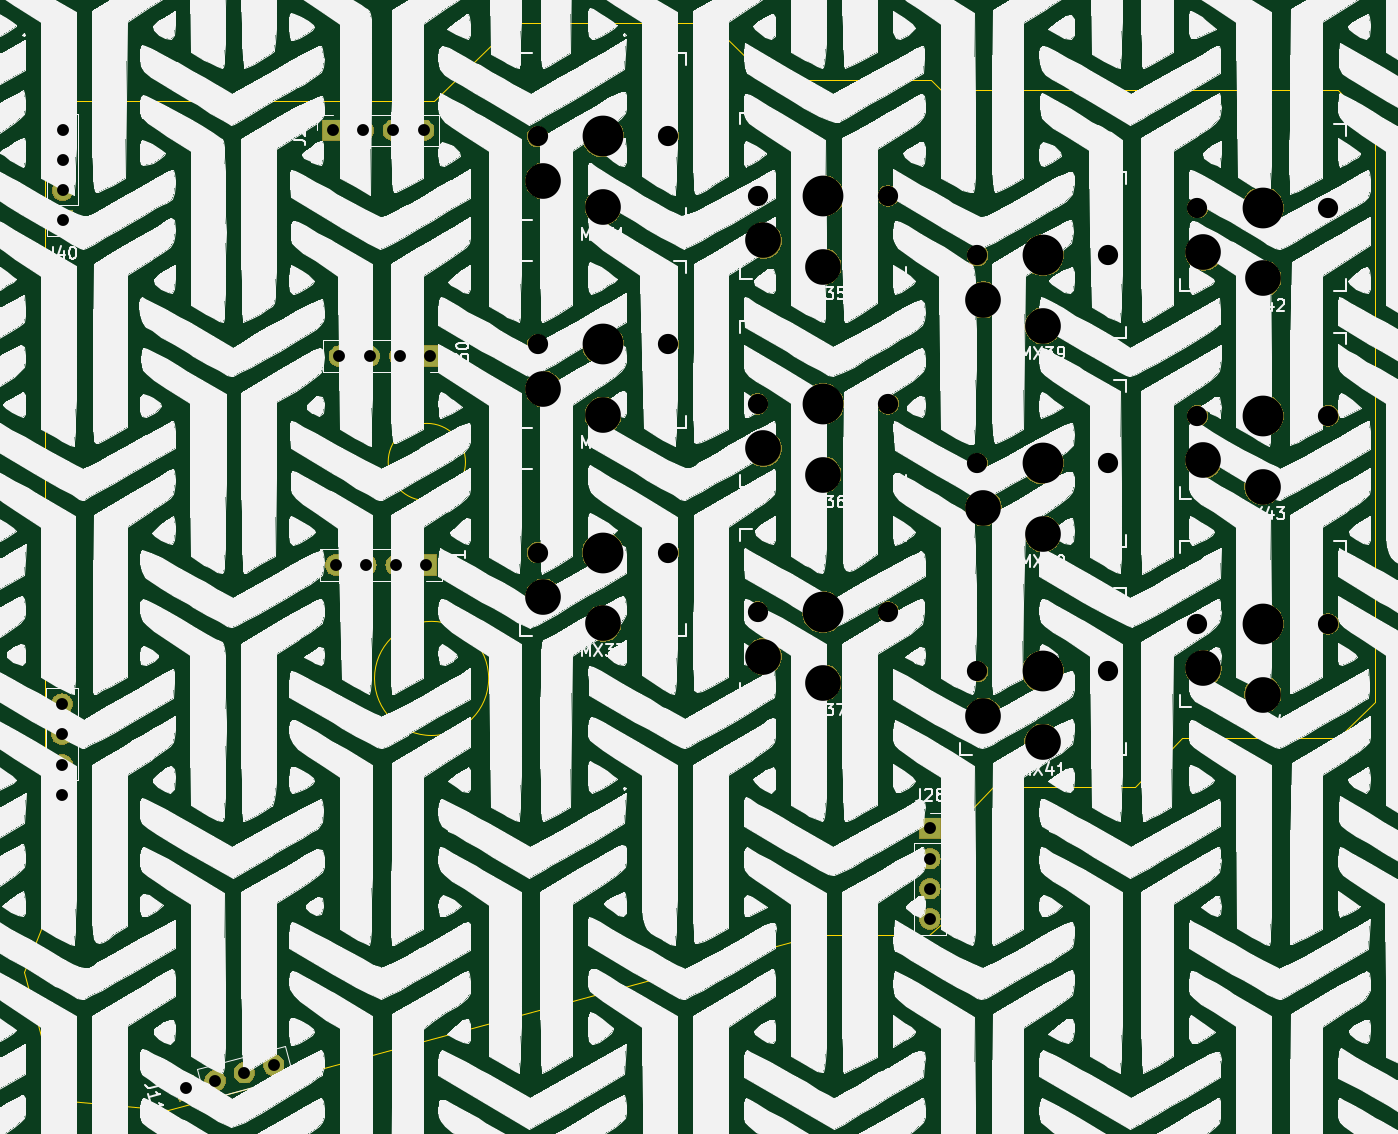
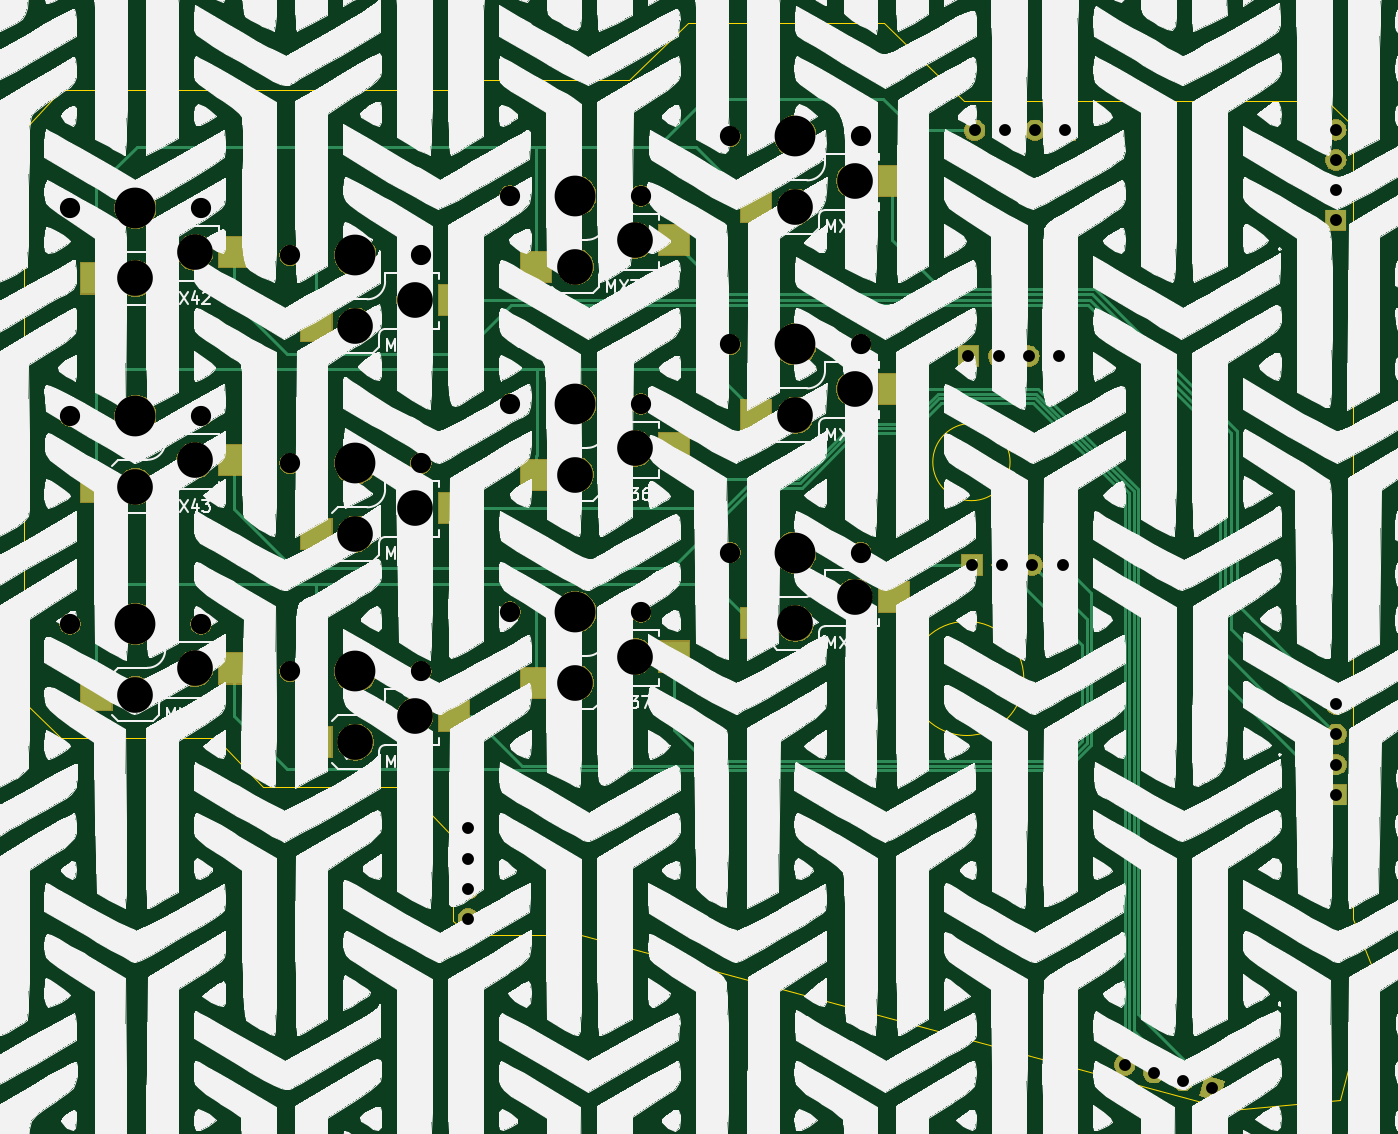
Circuit board: 11 layer files. Board 113.6 x 91.4 mm.
- bottom_copper: ThumbsUp-B_Cu.gbr (9431 bytes)
- bottom_mask: ThumbsUp-B_Mask.gbr (107499 bytes)
- paste: ThumbsUp-B_Paste.gbr (1147 bytes)
- bottom_silk: ThumbsUp-B_SilkS.gbr (1147195 bytes)
- outline: ThumbsUp-Edge_Cuts.gbr (2141 bytes)
- top_copper: ThumbsUp-F_Cu.gbr (1762 bytes)
- top_mask: ThumbsUp-F_Mask.gbr (102875 bytes)
- paste: ThumbsUp-F_Paste.gbr (490 bytes)
- top_silk: ThumbsUp-F_SilkS.gbr (1149012 bytes)
- drill: ThumbsUp-NPTH.drl (1331 bytes)
- drill: ThumbsUp-PTH.drl (773 bytes)

=== bottom_copper: ThumbsUp-B_Cu.gbr (9431 bytes, source omitted) ===
=== bottom_mask: ThumbsUp-B_Mask.gbr (107499 bytes, source omitted) ===
=== paste: ThumbsUp-B_Paste.gbr ===
G04 #@! TF.GenerationSoftware,KiCad,Pcbnew,(5.1.4)-1*
G04 #@! TF.CreationDate,2023-01-09T13:43:59-05:00*
G04 #@! TF.ProjectId,ThumbsUp,5468756d-6273-4557-902e-6b696361645f,rev?*
G04 #@! TF.SameCoordinates,Original*
G04 #@! TF.FileFunction,Paste,Bot*
G04 #@! TF.FilePolarity,Positive*
%FSLAX46Y46*%
G04 Gerber Fmt 4.6, Leading zero omitted, Abs format (unit mm)*
G04 Created by KiCad (PCBNEW (5.1.4)-1) date 2023-01-09 13:43:59*
%MOMM*%
%LPD*%
G04 APERTURE LIST*
%ADD10R,2.600000X2.600000*%
G04 APERTURE END LIST*
D10*
X257187024Y-549860322D03*
X245637024Y-547660322D03*
X257187025Y-532360322D03*
X245637025Y-530160322D03*
X220187025Y-548860322D03*
X208637025Y-546660322D03*
X201687025Y-561360322D03*
X190137025Y-559160322D03*
X238687025Y-536360322D03*
X227137025Y-534160322D03*
X201687025Y-543860323D03*
X190137025Y-541660323D03*
X238687026Y-553860322D03*
X227137026Y-551660322D03*
X220187025Y-566360322D03*
X208637025Y-564160322D03*
X238687025Y-571360323D03*
X227137025Y-569160323D03*
X201687025Y-526360322D03*
X190137025Y-524160322D03*
X257187025Y-567360322D03*
X245637025Y-565160322D03*
X220187025Y-531360323D03*
X208637025Y-529160323D03*
M02*

=== bottom_silk: ThumbsUp-B_SilkS.gbr (1147195 bytes, source omitted) ===
=== outline: ThumbsUp-Edge_Cuts.gbr ===
G04 #@! TF.GenerationSoftware,KiCad,Pcbnew,(5.1.4)-1*
G04 #@! TF.CreationDate,2023-01-09T13:43:59-05:00*
G04 #@! TF.ProjectId,ThumbsUp,5468756d-6273-4557-902e-6b696361645f,rev?*
G04 #@! TF.SameCoordinates,Original*
G04 #@! TF.FileFunction,Profile,NP*
%FSLAX46Y46*%
G04 Gerber Fmt 4.6, Leading zero omitted, Abs format (unit mm)*
G04 Created by KiCad (PCBNEW (5.1.4)-1) date 2023-01-09 13:43:59*
%MOMM*%
%LPD*%
G04 APERTURE LIST*
%ADD10C,0.050000*%
G04 APERTURE END LIST*
D10*
X151502490Y-586234349D02*
X149704378Y-590684833D01*
X152582510Y-601446632D02*
X149704378Y-590684833D01*
X263312025Y-519910322D02*
X263312025Y-568010323D01*
X151497497Y-560886766D02*
X151509034Y-577896466D01*
X152582510Y-601446632D02*
X161803913Y-602309185D01*
X151502490Y-586234349D02*
X151514855Y-578916095D01*
X151523238Y-521314941D02*
X151521905Y-519556391D01*
X260212025Y-516510323D02*
X226812025Y-516510322D01*
X260212025Y-516510323D02*
X263312025Y-519910322D01*
X151523238Y-521314941D02*
X151497497Y-560886766D01*
X247312025Y-571010323D02*
X260212024Y-571010322D01*
X247312025Y-571010323D02*
X247112025Y-571010322D01*
X216412025Y-587610323D02*
X161803913Y-602309185D01*
X227212025Y-586410323D02*
X225812025Y-587610323D01*
X231212025Y-575160322D02*
X227212025Y-579310322D01*
X190912025Y-510910322D02*
X184212025Y-517410322D01*
X263312025Y-568010323D02*
X260212024Y-571010322D01*
X225962025Y-515660322D02*
X226812025Y-516510322D01*
X243162025Y-575160322D02*
X231212025Y-575160322D01*
X216612025Y-587610322D02*
X216412025Y-587610323D01*
X184212025Y-517410322D02*
X153712026Y-517410322D01*
X151514855Y-578916095D02*
X151509034Y-577896466D01*
X212412025Y-515660323D02*
X207462025Y-510910322D01*
X190912025Y-510910322D02*
X207462025Y-510910322D01*
X216612025Y-587610322D02*
X225812025Y-587610323D01*
X188800000Y-566000000D02*
G75*
G03X188800000Y-566000000I-4800000J0D01*
G01*
X186850000Y-547800000D02*
G75*
G03X186850000Y-547800000I-3250000J0D01*
G01*
X212412025Y-515660323D02*
X225962025Y-515660322D01*
X151521905Y-519556391D02*
X153712026Y-517410322D01*
X243162025Y-575160322D02*
X247112025Y-571010322D01*
X227212025Y-586410323D02*
X227212025Y-579310322D01*
M02*

=== top_copper: ThumbsUp-F_Cu.gbr ===
G04 #@! TF.GenerationSoftware,KiCad,Pcbnew,(5.1.4)-1*
G04 #@! TF.CreationDate,2023-01-09T13:43:59-05:00*
G04 #@! TF.ProjectId,ThumbsUp,5468756d-6273-4557-902e-6b696361645f,rev?*
G04 #@! TF.SameCoordinates,Original*
G04 #@! TF.FileFunction,Copper,L1,Top*
G04 #@! TF.FilePolarity,Positive*
%FSLAX46Y46*%
G04 Gerber Fmt 4.6, Leading zero omitted, Abs format (unit mm)*
G04 Created by KiCad (PCBNEW (5.1.4)-1) date 2023-01-09 13:43:59*
%MOMM*%
%LPD*%
G04 APERTURE LIST*
%ADD10C,1.700000*%
%ADD11C,1.700000*%
%ADD12C,0.100000*%
%ADD13O,1.700000X1.700000*%
%ADD14R,1.700000X1.700000*%
G04 APERTURE END LIST*
D10*
X170712025Y-598510322D03*
D11*
X170712025Y-598510322D02*
X170712025Y-598510322D01*
D10*
X168258573Y-599167722D03*
D11*
X168258573Y-599167722D02*
X168258573Y-599167722D01*
D10*
X165805122Y-599825123D03*
D11*
X165805122Y-599825123D02*
X165805122Y-599825123D01*
D10*
X163351670Y-600482523D03*
D12*
G36*
X164392703Y-601083564D02*
G01*
X162750629Y-601523556D01*
X162310637Y-599881482D01*
X163952711Y-599441490D01*
X164392703Y-601083564D01*
X164392703Y-601083564D01*
G37*
D13*
X175936722Y-556457847D03*
X178476722Y-556457847D03*
X181016722Y-556457847D03*
D14*
X183556722Y-556457847D03*
D13*
X183332025Y-519910322D03*
X180792025Y-519910322D03*
X178252025Y-519910322D03*
D14*
X175712025Y-519910322D03*
D13*
X152912019Y-568160280D03*
X152912019Y-570700280D03*
X152912019Y-573240280D03*
D14*
X152912019Y-575780280D03*
D13*
X152958726Y-519860794D03*
X152958726Y-522400794D03*
X152958726Y-524940794D03*
D14*
X152958726Y-527480794D03*
D13*
X176239012Y-538892011D03*
X178779012Y-538892011D03*
X181319012Y-538892011D03*
D14*
X183859012Y-538892011D03*
D13*
X225912025Y-586230322D03*
X225912025Y-583690322D03*
X225912025Y-581150322D03*
D14*
X225912025Y-578610322D03*
M02*

=== top_mask: ThumbsUp-F_Mask.gbr (102875 bytes, source omitted) ===
=== paste: ThumbsUp-F_Paste.gbr ===
G04 #@! TF.GenerationSoftware,KiCad,Pcbnew,(5.1.4)-1*
G04 #@! TF.CreationDate,2023-01-09T13:43:59-05:00*
G04 #@! TF.ProjectId,ThumbsUp,5468756d-6273-4557-902e-6b696361645f,rev?*
G04 #@! TF.SameCoordinates,Original*
G04 #@! TF.FileFunction,Paste,Top*
G04 #@! TF.FilePolarity,Positive*
%FSLAX46Y46*%
G04 Gerber Fmt 4.6, Leading zero omitted, Abs format (unit mm)*
G04 Created by KiCad (PCBNEW (5.1.4)-1) date 2023-01-09 13:43:59*
%MOMM*%
%LPD*%
G04 APERTURE LIST*
G04 APERTURE END LIST*
M02*

=== top_silk: ThumbsUp-F_SilkS.gbr (1149012 bytes, source omitted) ===
=== drill: ThumbsUp-NPTH.drl ===
M48
; DRILL file {KiCad (5.1.4)-1} date 1/9/2023 1:44:02 PM
; FORMAT={-:-/ absolute / metric / decimal}
; #@! TF.CreationDate,2023-01-09T13:44:02-05:00
; #@! TF.GenerationSoftware,Kicad,Pcbnew,(5.1.4)-1
; #@! TF.FileFunction,NonPlated,1,2,NPTH
FMAT,2
METRIC
T1C1.702
T2C3.000
T3C3.429
%
G90
G05
T1
X259.412Y-543.91
X229.912Y-565.41
X240.912Y-565.41
X259.412Y-526.41
X229.912Y-547.91
X240.912Y-547.91
X211.412Y-542.91
X222.412Y-542.91
X248.412Y-561.41
X259.412Y-561.41
X229.912Y-530.41
X240.912Y-530.41
X248.412Y-543.91
X211.412Y-525.41
X222.412Y-525.41
X248.412Y-526.41
X192.912Y-537.91
X203.912Y-537.91
X211.412Y-560.41
X222.412Y-560.41
X192.912Y-555.41
X203.912Y-555.41
X192.912Y-520.41
X203.912Y-520.41
T2
X230.412Y-551.66
X235.412Y-553.86
X211.912Y-546.66
X216.912Y-548.86
X248.912Y-565.16
X253.912Y-567.36
X230.412Y-534.16
X235.412Y-536.36
X248.912Y-547.66
X253.912Y-549.86
X230.412Y-569.16
X235.412Y-571.36
X211.912Y-529.16
X216.912Y-531.36
X248.912Y-530.16
X253.912Y-532.36
X193.412Y-541.66
X198.412Y-543.86
X211.912Y-564.16
X216.912Y-566.36
X193.412Y-559.16
X198.412Y-561.36
X193.412Y-524.16
X198.412Y-526.36
T3
X235.412Y-530.41
X253.912Y-543.91
X235.412Y-565.41
X198.412Y-537.91
X198.412Y-555.41
X198.412Y-520.41
X235.412Y-547.91
X216.912Y-542.91
X253.912Y-561.41
X216.912Y-525.41
X253.912Y-526.41
X216.912Y-560.41
T0
M30

=== drill: ThumbsUp-PTH.drl ===
M48
; DRILL file {KiCad (5.1.4)-1} date 1/9/2023 1:44:02 PM
; FORMAT={-:-/ absolute / metric / decimal}
; #@! TF.CreationDate,2023-01-09T13:44:02-05:00
; #@! TF.GenerationSoftware,Kicad,Pcbnew,(5.1.4)-1
; #@! TF.FileFunction,Plated,1,2,PTH
FMAT,2
METRIC
T1C1.000
%
G90
G05
T1
X175.712Y-519.91
X176.239Y-538.892
X178.779Y-538.892
X181.319Y-538.892
X183.859Y-538.892
X175.937Y-556.458
X178.477Y-556.458
X181.017Y-556.458
X183.557Y-556.458
X152.912Y-568.16
X152.912Y-570.7
X152.912Y-573.24
X152.912Y-575.78
X163.352Y-600.483
X165.805Y-599.825
X168.259Y-599.168
X170.712Y-598.51
X225.912Y-578.61
X225.912Y-581.15
X225.912Y-583.69
X225.912Y-586.23
X178.252Y-519.91
X180.792Y-519.91
X183.332Y-519.91
X152.959Y-519.861
X152.959Y-522.401
X152.959Y-524.941
X152.959Y-527.481
T0
M30
